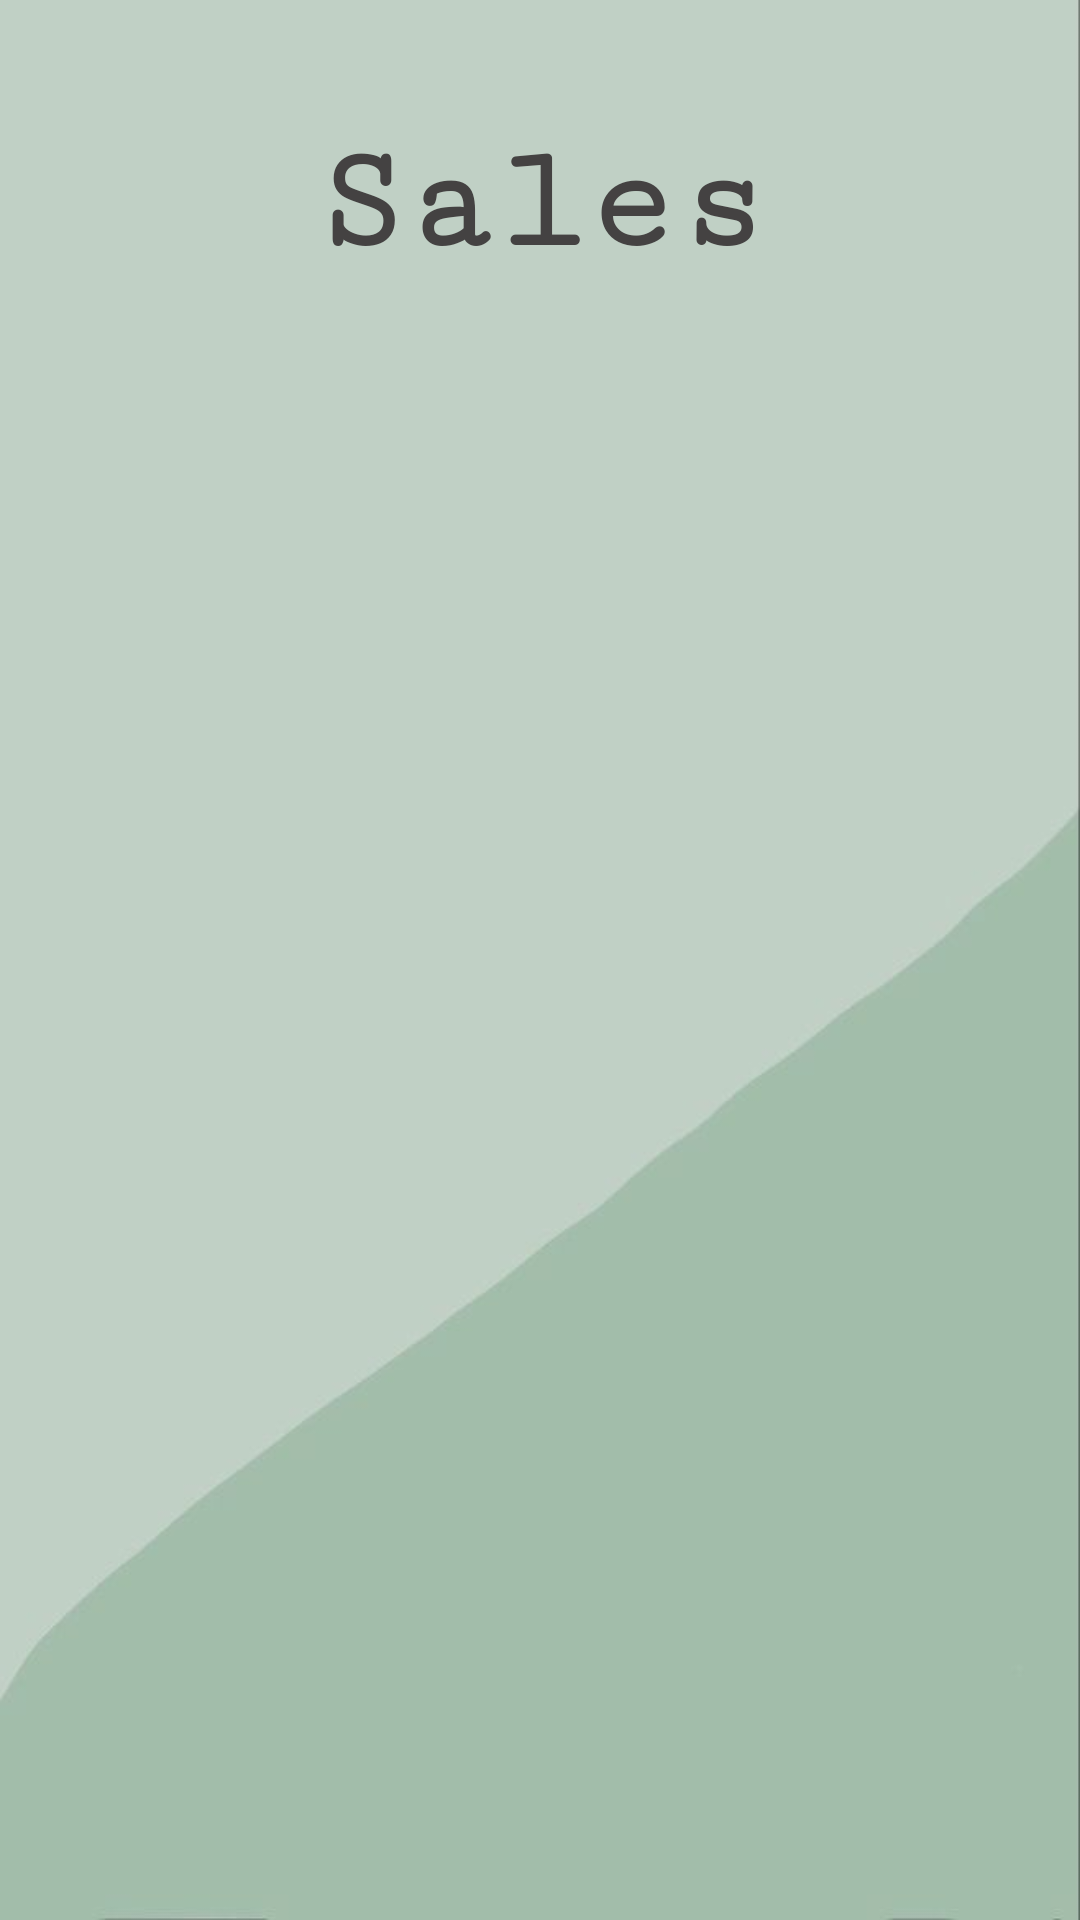

Write the Android layout XML for this screen, with the resource values it uses.
<!-- AndroidManifest.xml: application theme Theme.2_myappteam -->
<!-- res/layout/fragment_sales.xml -->
<?xml version="1.0" encoding="utf-8"?>
<FrameLayout xmlns:android="http://schemas.android.com/apk/res/android"
    xmlns:tools="http://schemas.android.com/tools"
    android:layout_width="match_parent"
    android:layout_height="match_parent"
    tools:context=".SalesFragment"
    android:id="@+id/sales"
    android:background="@drawable/back2">

    <TextView
        android:layout_width="match_parent"
        android:layout_height="wrap_content"
        android:text="Sales"
        android:textSize="50sp"
        android:gravity="center_horizontal"
        android:layout_marginTop="40dp"
        android:layout_marginBottom="70dp"
        android:fontFamily="serif-monospace"
        android:textStyle="bold"
        android:textColor="#444242"/>

</FrameLayout>
<!-- resources referenced by this layout -->
<resources>
  <!-- drawable back2: jpg bitmap (drawable, 9067 bytes) -->
  <style name="Theme.2_myappteam" parent="Theme.MaterialComponents.DayNight.DarkActionBar">
          
          <item name="colorPrimary">@color/purple_500</item>
          <item name="colorPrimaryVariant">@color/purple_700</item>
          <item name="colorOnPrimary">@color/white</item>
          
          <item name="colorSecondary">@color/teal_200</item>
          <item name="colorSecondaryVariant">@color/teal_700</item>
          <item name="colorOnSecondary">@color/black</item>
          
          <item name="android:statusBarColor" tools:targetApi="l">?attr/colorPrimaryVariant</item>
          
      </style>
  <!-- not gathered from this repository: default colours our renderer supplied (Android Studio template values) -->
  <color name="purple_500">#FF6200EE</color>
  <color name="purple_700">#FF3700B3</color>
  <color name="teal_200">#FF03DAC5</color>
  <color name="teal_700">#FF018786</color>
  <color name="black">#FF000000</color>
  <color name="white">#FFFFFFFF</color>
</resources>
